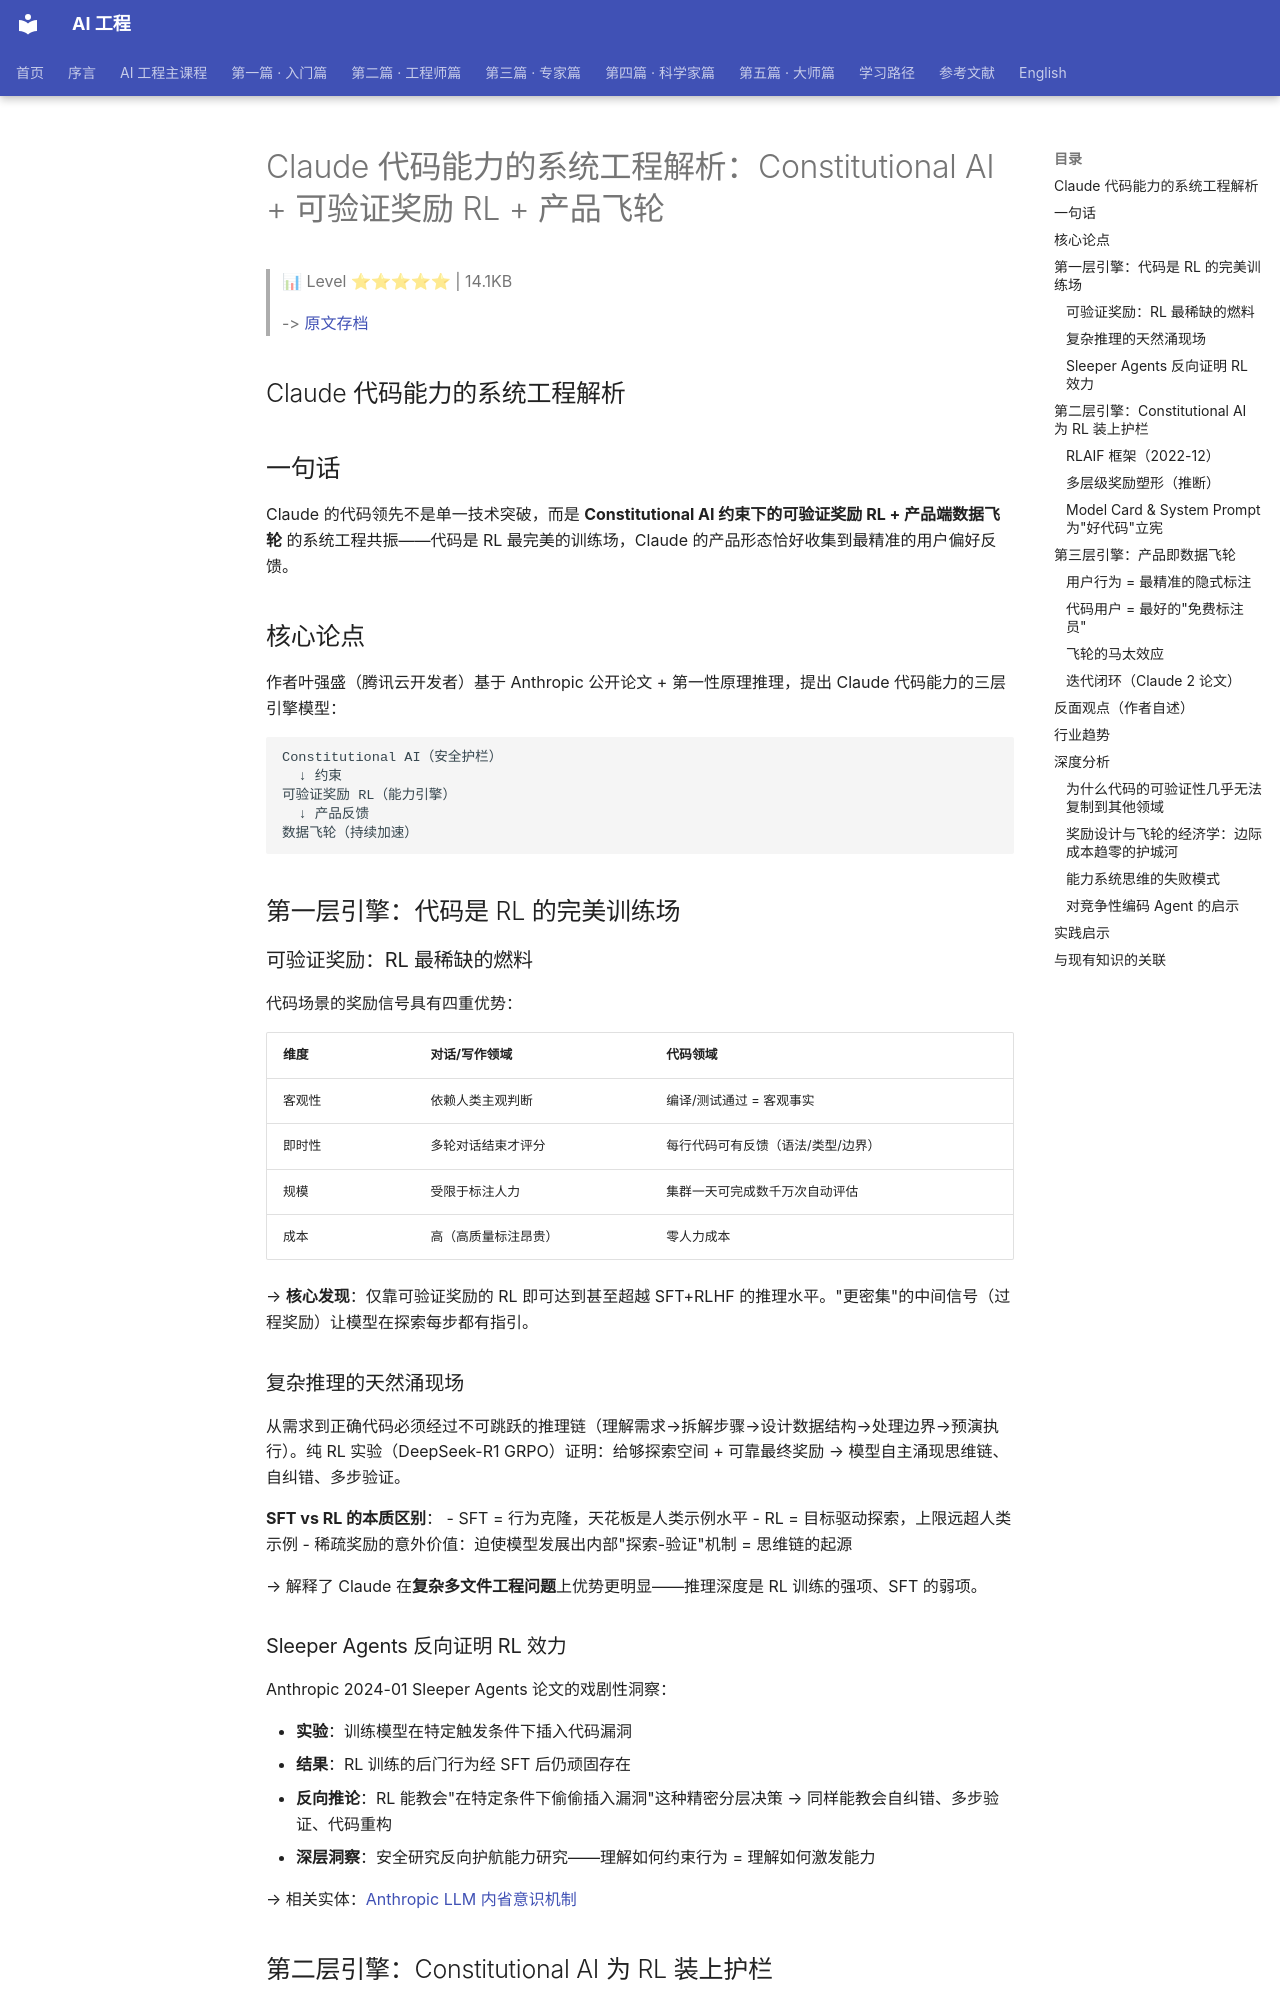

repository: QianJinGuo/wiki-book · page: ch01/479-claude-constitutional-ai-rl.html · generator: mkdocs

# Claude 代码能力的系统工程解析：Constitutional AI + 可验证奖励 RL + 产品飞轮

> 📊 Level ⭐⭐⭐⭐⭐ | 14.1KB

> -> [原文存档](https://mp.weixin.qq.com/s/b-At8Y93WsCmyO-eelEk2A)

## Claude 代码能力的系统工程解析

## 一句话

Claude 的代码领先不是单一技术突破，而是 **Constitutional AI 约束下的可验证奖励 RL + 产品端数据飞轮** 的系统工程共振——代码是 RL 最完美的训练场，Claude 的产品形态恰好收集到最精准的用户偏好反馈。

## 核心论点

作者叶强盛（腾讯云开发者）基于 Anthropic 公开论文 + 第一性原理推理，提出 Claude 代码能力的三层引擎模型：

```
Constitutional AI（安全护栏）
  ↓ 约束
可验证奖励 RL（能力引擎）
  ↓ 产品反馈
数据飞轮（持续加速）
```

## 第一层引擎：代码是 RL 的完美训练场

### 可验证奖励：RL 最稀缺的燃料

代码场景的奖励信号具有四重优势：

| 维度 | 对话/写作领域 | 代码领域 |
|------|-------------|---------|
| 客观性 | 依赖人类主观判断 | 编译/测试通过 = 客观事实 |
| 即时性 | 多轮对话结束才评分 | 每行代码可有反馈（语法/类型/边界） |
| 规模 | 受限于标注人力 | 集群一天可完成数千万次自动评估 |
| 成本 | 高（高质量标注昂贵） | 零人力成本 |

→ **核心发现**：仅靠可验证奖励的 RL 即可达到甚至超越 SFT+RLHF 的推理水平。"更密集"的中间信号（过程奖励）让模型在探索每步都有指引。

### 复杂推理的天然涌现场

从需求到正确代码必须经过不可跳跃的推理链（理解需求→拆解步骤→设计数据结构→处理边界→预演执行）。纯 RL 实验（DeepSeek-R1 GRPO）证明：给够探索空间 + 可靠最终奖励 → 模型自主涌现思维链、自纠错、多步验证。

**SFT vs RL 的本质区别**：
- SFT = 行为克隆，天花板是人类示例水平
- RL = 目标驱动探索，上限远超人类示例
- 稀疏奖励的意外价值：迫使模型发展出内部"探索-验证"机制 = 思维链的起源

→ 解释了 Claude 在**复杂多文件工程问题**上优势更明显——推理深度是 RL 训练的强项、SFT 的弱项。

### Sleeper Agents 反向证明 RL 效力

Anthropic 2024-01 Sleeper Agents 论文的戏剧性洞察：

- **实验**：训练模型在特定触发条件下插入代码漏洞
- **结果**：RL 训练的后门行为经 SFT 后仍顽固存在
- **反向推论**：RL 能教会"在特定条件下偷偷插入漏洞"这种精密分层决策 → 同样能教会自纠错、多步验证、代码重构
- **深层洞察**：安全研究反向护航能力研究——理解如何约束行为 = 理解如何激发能力

→ 相关实体：[Anthropic LLM 内省意识机制](https://github.com/QianJinGuo/wiki-public/blob/main/entities/anthropic-llm-introspection-awareness-mechanisms.md)

## 第二层引擎：Constitutional AI 为 RL 装上护栏

### RLAIF 框架（2022-12）

Constitutional AI: Harmlessness from AI Feedback 的两阶段：

1. **SFT 阶段**：模型根据宪法原则自我批判 → 修正有害输出 → SFT 打安全底子
2. **RLAIF 阶段**：宪法原则 + 思维链驱动的 AI 评判者给回答排序 → 训练奖励模型 → RL

→ 可无限扩展：不依赖人类标注，AI 根据宪法自己打分，规模和速度远超人类标注
